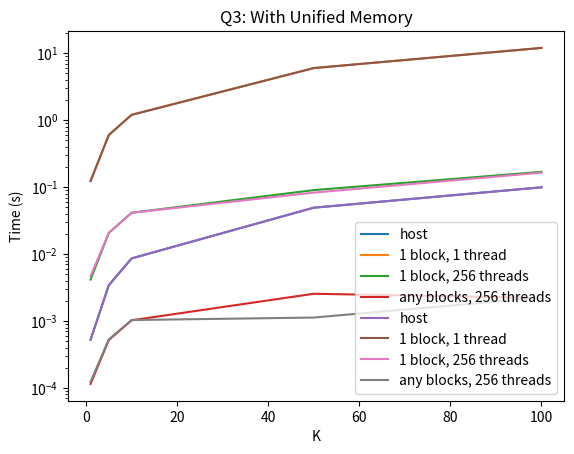

Source code (Python):
import matplotlib.pyplot as plt

x_axis = [1, 5, 10, 50, 100]

host_time = [0.000527, 0.003429, 0.008623, 0.049367, 0.099582]

q2_1_1 = [0.123697, 0.601515, 1.203512, 6.018537, 12.036772]
q2_1_256 = [0.004165, 0.020743, 0.041488, 0.090408, 0.169470]
q2_v_256 = [0.000115, 0.000520, 0.001026, 0.002557, 0.002215]

q3_1_1 = [0.123727, 0.601493, 1.203517, 6.018562, 12.036735]
q3_1_256 = [0.004695, 0.020723, 0.041441, 0.082914, 0.164990]
q3_v_256 = [0.000124, 0.000531, 0.001035, 0.001128, 0.002238]

plt.xlabel('K')
plt.ylabel('Time (s)')
plt.title('Q2: Without Unified Memory')
plt.yscale('log')

plt.plot(x_axis, host_time, label='host')
plt.plot(x_axis, q2_1_1, label='1 block, 1 thread')
plt.plot(x_axis, q2_1_256, label='1 block, 256 threads')
plt.plot(x_axis, q2_v_256, label='any blocks, 256 threads')
plt.legend()

plt.show()

plt.xlabel('K')
plt.ylabel('Time (s)')
plt.title('Q3: With Unified Memory')
plt.yscale('log')

plt.plot(x_axis, host_time, label='host')
plt.plot(x_axis, q3_1_1, label='1 block, 1 thread')
plt.plot(x_axis, q3_1_256, label='1 block, 256 threads')
plt.plot(x_axis, q3_v_256, label='any blocks, 256 threads')
plt.legend()

plt.show()